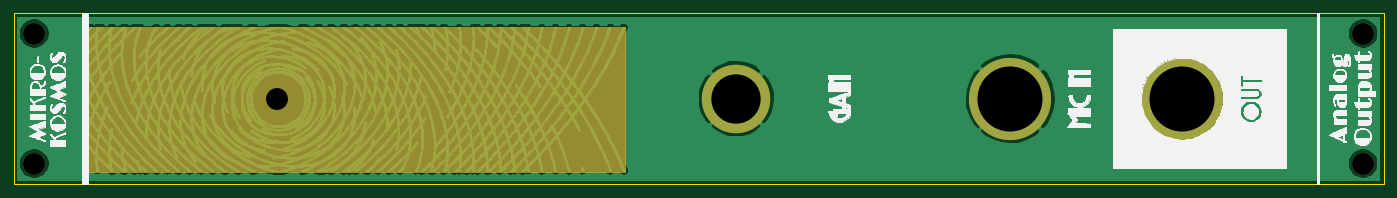
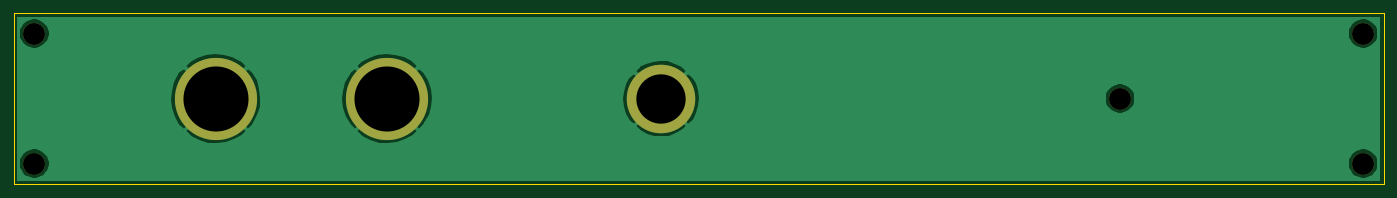
Circuit board: 11 layer files. Board 200.0 x 25.0 mm.
- bottom_copper: mikrokosmos_panel-B_Cu.gbr (17657 bytes)
- bottom_mask: mikrokosmos_panel-B_Mask.gbr (819 bytes)
- paste: mikrokosmos_panel-B_Paste.gbr (541 bytes)
- bottom_silk: mikrokosmos_panel-B_SilkS.gbr (542 bytes)
- outline: mikrokosmos_panel-Edge_Cuts.gbr (732 bytes)
- top_copper: mikrokosmos_panel-F_Cu.gbr (1083511 bytes)
- top_mask: mikrokosmos_panel-F_Mask.gbr (1110 bytes)
- paste: mikrokosmos_panel-F_Paste.gbr (541 bytes)
- top_silk: mikrokosmos_panel-F_SilkS.gbr (109723 bytes)
- drill: mikrokosmos_panel-NPTH.drl (418 bytes)
- drill: mikrokosmos_panel-PTH.drl (394 bytes)

=== bottom_copper: mikrokosmos_panel-B_Cu.gbr (17657 bytes, source omitted) ===
=== bottom_mask: mikrokosmos_panel-B_Mask.gbr ===
G04 #@! TF.GenerationSoftware,KiCad,Pcbnew,5.1.5-52549c5~84~ubuntu18.04.1*
G04 #@! TF.CreationDate,2020-04-27T08:53:07-04:00*
G04 #@! TF.ProjectId,mikrokosmos_panel,6d696b72-6f6b-46f7-936d-6f735f70616e,rev?*
G04 #@! TF.SameCoordinates,Original*
G04 #@! TF.FileFunction,Soldermask,Bot*
G04 #@! TF.FilePolarity,Negative*
%FSLAX46Y46*%
G04 Gerber Fmt 4.6, Leading zero omitted, Abs format (unit mm)*
G04 Created by KiCad (PCBNEW 5.1.5-52549c5~84~ubuntu18.04.1) date 2020-04-27 08:53:07*
%MOMM*%
%LPD*%
G04 APERTURE LIST*
%ADD10C,12.000000*%
%ADD11C,10.000000*%
%ADD12C,3.200000*%
G04 APERTURE END LIST*
D10*
X220500000Y-92500000D03*
X195500000Y-92500000D03*
D11*
X155500000Y-92500000D03*
D12*
X247000000Y-102000000D03*
X247000000Y-83000000D03*
X53000000Y-83000000D03*
X53000000Y-102000000D03*
X88500000Y-92500000D03*
M02*

=== paste: mikrokosmos_panel-B_Paste.gbr ===
G04 #@! TF.GenerationSoftware,KiCad,Pcbnew,5.1.5-52549c5~84~ubuntu18.04.1*
G04 #@! TF.CreationDate,2020-04-27T08:53:07-04:00*
G04 #@! TF.ProjectId,mikrokosmos_panel,6d696b72-6f6b-46f7-936d-6f735f70616e,rev?*
G04 #@! TF.SameCoordinates,Original*
G04 #@! TF.FileFunction,Paste,Bot*
G04 #@! TF.FilePolarity,Positive*
%FSLAX46Y46*%
G04 Gerber Fmt 4.6, Leading zero omitted, Abs format (unit mm)*
G04 Created by KiCad (PCBNEW 5.1.5-52549c5~84~ubuntu18.04.1) date 2020-04-27 08:53:07*
%MOMM*%
%LPD*%
G04 APERTURE LIST*
G04 APERTURE END LIST*
M02*

=== bottom_silk: mikrokosmos_panel-B_SilkS.gbr ===
G04 #@! TF.GenerationSoftware,KiCad,Pcbnew,5.1.5-52549c5~84~ubuntu18.04.1*
G04 #@! TF.CreationDate,2020-04-27T08:53:07-04:00*
G04 #@! TF.ProjectId,mikrokosmos_panel,6d696b72-6f6b-46f7-936d-6f735f70616e,rev?*
G04 #@! TF.SameCoordinates,Original*
G04 #@! TF.FileFunction,Legend,Bot*
G04 #@! TF.FilePolarity,Positive*
%FSLAX46Y46*%
G04 Gerber Fmt 4.6, Leading zero omitted, Abs format (unit mm)*
G04 Created by KiCad (PCBNEW 5.1.5-52549c5~84~ubuntu18.04.1) date 2020-04-27 08:53:07*
%MOMM*%
%LPD*%
G04 APERTURE LIST*
G04 APERTURE END LIST*
M02*

=== outline: mikrokosmos_panel-Edge_Cuts.gbr ===
G04 #@! TF.GenerationSoftware,KiCad,Pcbnew,5.1.5-52549c5~84~ubuntu18.04.1*
G04 #@! TF.CreationDate,2020-04-27T08:53:07-04:00*
G04 #@! TF.ProjectId,mikrokosmos_panel,6d696b72-6f6b-46f7-936d-6f735f70616e,rev?*
G04 #@! TF.SameCoordinates,Original*
G04 #@! TF.FileFunction,Profile,NP*
%FSLAX46Y46*%
G04 Gerber Fmt 4.6, Leading zero omitted, Abs format (unit mm)*
G04 Created by KiCad (PCBNEW 5.1.5-52549c5~84~ubuntu18.04.1) date 2020-04-27 08:53:07*
%MOMM*%
%LPD*%
G04 APERTURE LIST*
%ADD10C,0.100000*%
G04 APERTURE END LIST*
D10*
X250000000Y-80000000D02*
X250000000Y-105000000D01*
X50000000Y-80000000D02*
X250000000Y-80000000D01*
X50000000Y-105000000D02*
X50000000Y-80000000D01*
X250000000Y-105000000D02*
X50000000Y-105000000D01*
M02*

=== top_copper: mikrokosmos_panel-F_Cu.gbr (1083511 bytes, source omitted) ===
=== top_mask: mikrokosmos_panel-F_Mask.gbr ===
G04 #@! TF.GenerationSoftware,KiCad,Pcbnew,5.1.5-52549c5~84~ubuntu18.04.1*
G04 #@! TF.CreationDate,2020-04-27T08:53:07-04:00*
G04 #@! TF.ProjectId,mikrokosmos_panel,6d696b72-6f6b-46f7-936d-6f735f70616e,rev?*
G04 #@! TF.SameCoordinates,Original*
G04 #@! TF.FileFunction,Soldermask,Top*
G04 #@! TF.FilePolarity,Negative*
%FSLAX46Y46*%
G04 Gerber Fmt 4.6, Leading zero omitted, Abs format (unit mm)*
G04 Created by KiCad (PCBNEW 5.1.5-52549c5~84~ubuntu18.04.1) date 2020-04-27 08:53:07*
%MOMM*%
%LPD*%
G04 APERTURE LIST*
%ADD10C,0.100000*%
%ADD11C,12.000000*%
%ADD12C,10.000000*%
%ADD13C,3.200000*%
G04 APERTURE END LIST*
D10*
G36*
X139250000Y-103250000D02*
G01*
X60250000Y-103250000D01*
X60250000Y-82000000D01*
X139250000Y-82000000D01*
X139250000Y-103250000D01*
G37*
X139250000Y-103250000D02*
X60250000Y-103250000D01*
X60250000Y-82000000D01*
X139250000Y-82000000D01*
X139250000Y-103250000D01*
D11*
X220500000Y-92500000D03*
X195500000Y-92500000D03*
D12*
X155500000Y-92500000D03*
D13*
X247000000Y-102000000D03*
X247000000Y-83000000D03*
X53000000Y-83000000D03*
X53000000Y-102000000D03*
X88500000Y-92500000D03*
M02*

=== paste: mikrokosmos_panel-F_Paste.gbr ===
G04 #@! TF.GenerationSoftware,KiCad,Pcbnew,5.1.5-52549c5~84~ubuntu18.04.1*
G04 #@! TF.CreationDate,2020-04-27T08:53:07-04:00*
G04 #@! TF.ProjectId,mikrokosmos_panel,6d696b72-6f6b-46f7-936d-6f735f70616e,rev?*
G04 #@! TF.SameCoordinates,Original*
G04 #@! TF.FileFunction,Paste,Top*
G04 #@! TF.FilePolarity,Positive*
%FSLAX46Y46*%
G04 Gerber Fmt 4.6, Leading zero omitted, Abs format (unit mm)*
G04 Created by KiCad (PCBNEW 5.1.5-52549c5~84~ubuntu18.04.1) date 2020-04-27 08:53:07*
%MOMM*%
%LPD*%
G04 APERTURE LIST*
G04 APERTURE END LIST*
M02*

=== top_silk: mikrokosmos_panel-F_SilkS.gbr (109723 bytes, source omitted) ===
=== drill: mikrokosmos_panel-NPTH.drl ===
M48
; DRILL file {KiCad 5.1.5-52549c5~84~ubuntu18.04.1} date Mon 27 Apr 2020 08:53:18 AM EDT
; FORMAT={-:-/ absolute / inch / decimal}
; #@! TF.CreationDate,2020-04-27T08:53:18-04:00
; #@! TF.GenerationSoftware,Kicad,Pcbnew,5.1.5-52549c5~84~ubuntu18.04.1
; #@! TF.FileFunction,NonPlated,1,2,NPTH
FMAT,2
INCH
T1C0.1260
%
G90
G05
T1
X2.0866Y-4.0157
X2.0866Y-3.2677
X3.4843Y-3.6417
X9.7244Y-3.2677
X9.7244Y-4.0157
T0
M30

=== drill: mikrokosmos_panel-PTH.drl ===
M48
; DRILL file {KiCad 5.1.5-52549c5~84~ubuntu18.04.1} date Mon 27 Apr 2020 08:53:18 AM EDT
; FORMAT={-:-/ absolute / inch / decimal}
; #@! TF.CreationDate,2020-04-27T08:53:18-04:00
; #@! TF.GenerationSoftware,Kicad,Pcbnew,5.1.5-52549c5~84~ubuntu18.04.1
; #@! TF.FileFunction,Plated,1,2,PTH
FMAT,2
INCH
T1C0.2835
T2C0.3740
%
G90
G05
T1
X6.122Y-3.6417
T2
X8.6811Y-3.6417
X7.6969Y-3.6417
T0
M30

